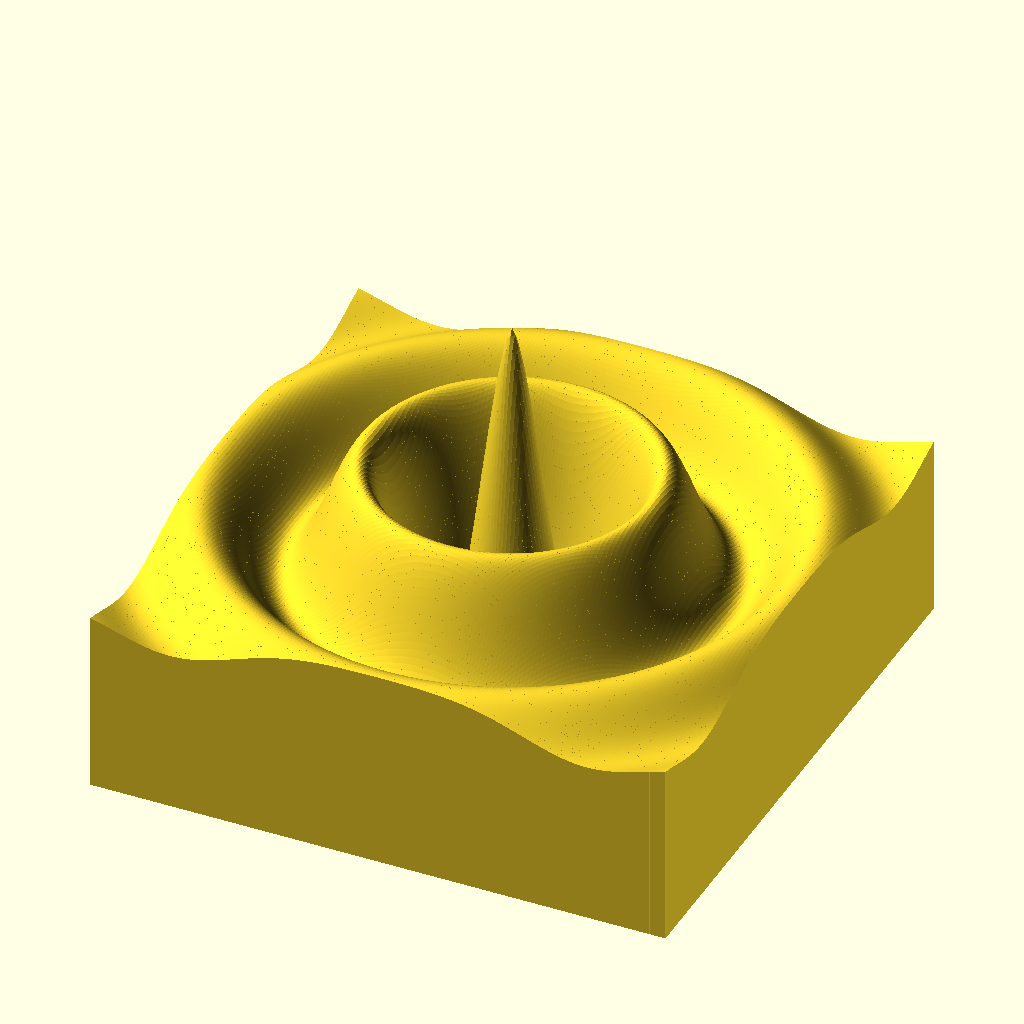
Cell 1: the model at its default parameters.
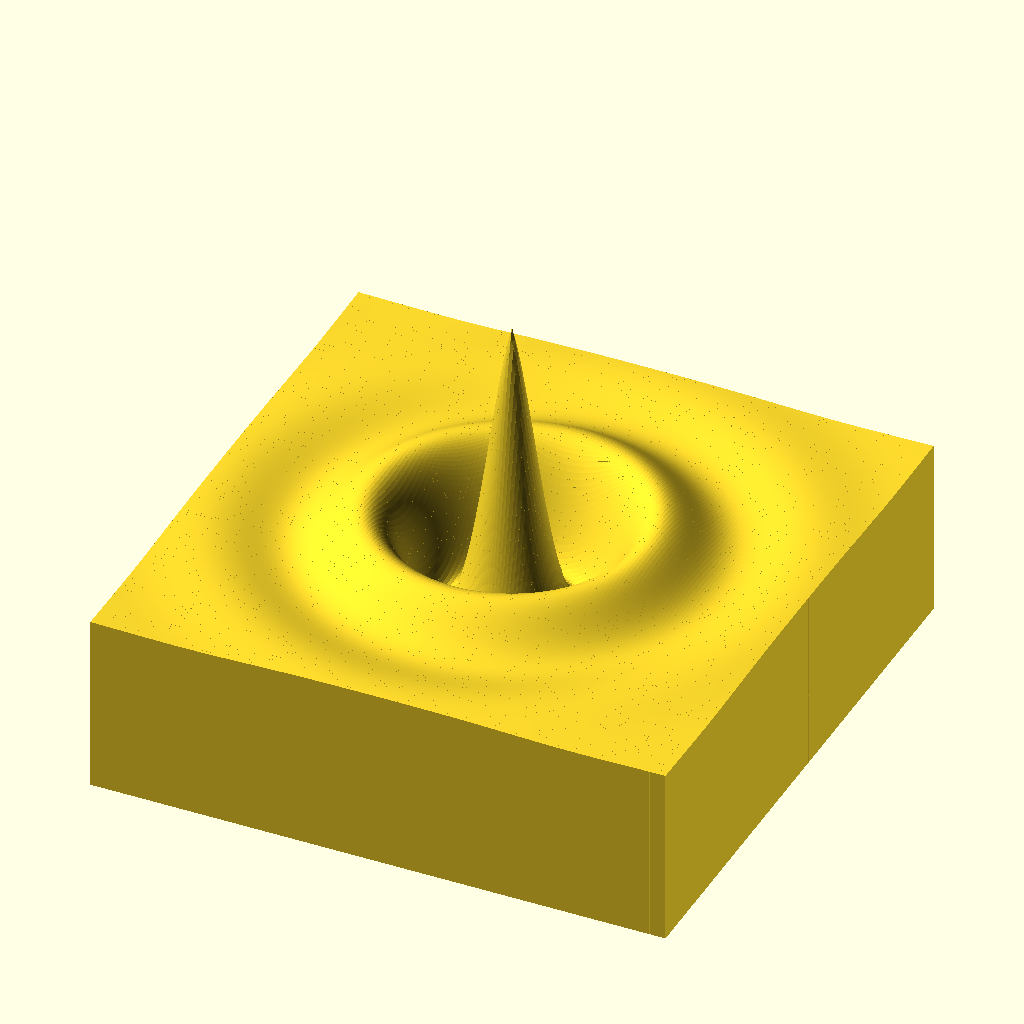
Cell 2: k = 0.36 (everything else at default).
All cells are drawn from the same view direction (rotation 55°, 0°, 25°, orthographic, colour scheme Cornfield), but the view is re-fitted for each cell, so position and scale can differ between cells as well as the parameter.
OpenSCAD source file sombrero.scad:
//===================================================
// Sombrero function
// Main entry file with all user-editable parameters.
//===================================================
/* [Function Parameters] */

// Decay constant for the sombrero profile.
k = 0.18;

function f(x, y) = exp(-k * sqrt(x*x + y*y)) * cos(sqrt(x*x + y*y) * (180 / PI));

/* [Output type] */
// true = Riemann sum prisms, false = smooth function surface
render_riemann = false;

/* [Scaling] */
// Final model width in mm (x direction); height and depth scale proportionally
targetxwidth = 80;
verticalscalefactor = 10.0;
verticaltranslation = 25;

/* [Domain] */
xmin = -4*PI;
xmax = 4*PI;
ymin = -4*PI;
ymax = 4*PI;

/* [Subdivisions] */
nx = 29;
ny = 29;
smooth_nx = 180;
smooth_ny = 180;

include <Riemann3d.scad>;
Parameter table extracted from the source (name, type, default, range or options):
k: number, default 0.18
